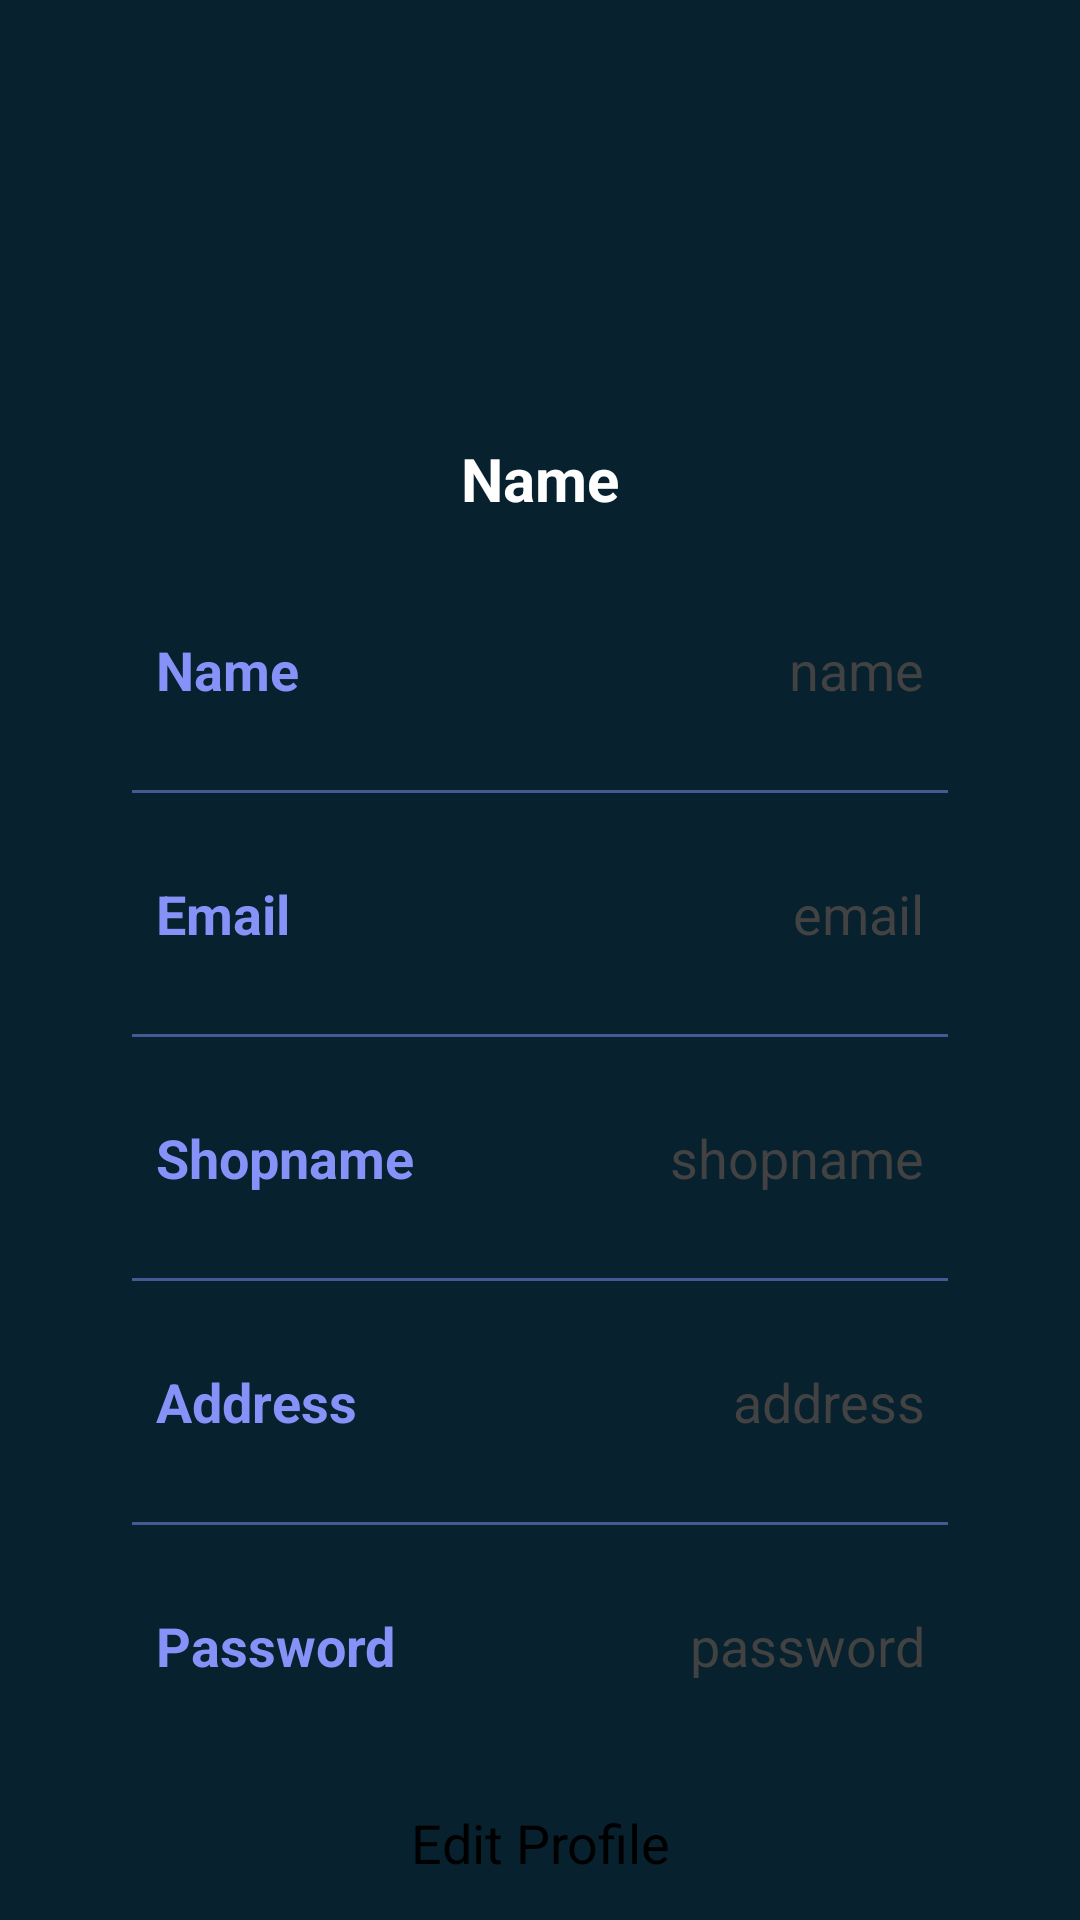

Reconstruct the res/layout file that produces this screen, plus the resources it refers to.
<!-- AndroidManifest.xml: application theme Theme.SignupLoginRealtime -->
<!-- res/layout/activity_profile2.xml -->
<?xml version="1.0" encoding="utf-8"?>
<androidx.constraintlayout.widget.ConstraintLayout
    xmlns:android="http://schemas.android.com/apk/res/android"
    xmlns:app="http://schemas.android.com/apk/res-auto"
    xmlns:tools="http://schemas.android.com/tools"
    android:layout_width="match_parent"
    android:layout_height="match_parent"
    android:background="@color/color1"
    tools:context=".ProfileActivity2">

    <ImageView
        android:layout_width="100dp"
        android:layout_height="100dp"
        android:id="@+id/profileImg2"
        android:layout_marginTop="30dp"
        android:src="@drawable/akwhitelogo"
        app:layout_constraintEnd_toEndOf="parent"
        app:layout_constraintStart_toStartOf="parent"
        app:layout_constraintTop_toTopOf="parent"/>

    <TextView
        android:id="@+id/titleName2"
        android:layout_width="wrap_content"
        android:layout_height="wrap_content"
        android:layout_marginTop="16dp"
        android:text="Name"
        android:textColor="@color/white"
        android:textSize="20sp"
        android:textStyle="bold"
        app:layout_constraintEnd_toEndOf="@id/profileImg2"
        app:layout_constraintStart_toStartOf="@id/profileImg2"
        app:layout_constraintTop_toBottomOf="@id/profileImg2" />

    <LinearLayout
        android:id="@+id/linearLayout"
        android:layout_width="0dp"
        android:layout_height="wrap_content"
        android:layout_marginStart="24dp"
        android:layout_marginEnd="24dp"
        android:background="@drawable/white_background"
        android:orientation="vertical"
        android:padding="10dp"
        app:layout_constraintEnd_toEndOf="parent"
        app:layout_constraintStart_toStartOf="parent"
        app:layout_constraintTop_toBottomOf="@id/titleName2">

        <LinearLayout
            android:layout_width="match_parent"
            android:layout_height="match_parent"
            android:layout_marginLeft="10dp"
            android:layout_marginTop="20dp"
            android:layout_marginRight="10dp"
            android:layout_marginBottom="10dp"
            android:orientation="horizontal"
            android:padding="8dp">

            <TextView
                android:id="@+id/name2"
                android:layout_width="wrap_content"
                android:layout_height="wrap_content"
                android:layout_weight="1"
                android:text="Name"
                android:textColor="@color/lavender"
                android:textSize="18sp"
                android:textStyle="bold" />

            <TextView
                android:id="@+id/profileName2"
                android:layout_width="wrap_content"
                android:layout_height="wrap_content"
                android:layout_weight="1"
                android:text="name"
                android:textAlignment="viewEnd"
                android:textColor="@color/grey"
                android:textSize="18sp" />

        </LinearLayout>

        <androidx.appcompat.widget.AppCompatImageView
            android:layout_width="match_parent"
            android:layout_height="1dp"
            android:layout_margin="10dp"
            android:alpha="0.5"
            android:background="@color/lavender" />

        <LinearLayout
            android:layout_width="match_parent"
            android:layout_height="match_parent"
            android:layout_margin="10dp"
            android:orientation="horizontal"
            android:padding="8dp">

            <TextView
                android:id="@+id/email2"
                android:layout_width="wrap_content"
                android:layout_height="wrap_content"
                android:layout_weight="1"
                android:text="Email"
                android:textColor="@color/lavender"
                android:textSize="18sp"
                android:textStyle="bold" />

            <TextView
                android:id="@+id/profileEmail2"
                android:layout_width="wrap_content"
                android:layout_height="wrap_content"
                android:layout_weight="1"
                android:text="email"
                android:textAlignment="viewEnd"
                android:textColor="@color/grey"
                android:textSize="18sp" />

        </LinearLayout>

        <androidx.appcompat.widget.AppCompatImageView
            android:layout_width="match_parent"
            android:layout_height="1dp"
            android:layout_margin="10dp"
            android:alpha="0.5"
            android:background="@color/lavender" />

        <LinearLayout
            android:layout_width="match_parent"
            android:layout_height="match_parent"
            android:layout_margin="10dp"
            android:orientation="horizontal"
            android:padding="8dp">

            <TextView
                android:id="@+id/shopname2"
                android:layout_width="wrap_content"
                android:layout_height="wrap_content"
                android:layout_weight="1"
                android:text="Shopname"
                android:textColor="@color/lavender"
                android:textSize="18sp"
                android:textStyle="bold" />

            <TextView
                android:id="@+id/profileShopname2"
                android:layout_width="wrap_content"
                android:layout_height="wrap_content"
                android:layout_weight="1"
                android:text="shopname"
                android:textAlignment="viewEnd"
                android:textColor="@color/grey"
                android:textSize="18sp" />

        </LinearLayout>


        <androidx.appcompat.widget.AppCompatImageView
            android:layout_width="match_parent"
            android:layout_height="1dp"
            android:layout_margin="10dp"
            android:alpha="0.5"
            android:background="@color/lavender" />

        <LinearLayout
            android:layout_width="match_parent"
            android:layout_height="match_parent"
            android:layout_margin="10dp"
            android:orientation="horizontal"
            android:padding="8dp">

            <TextView
                android:id="@+id/Address2"
                android:layout_width="wrap_content"
                android:layout_height="wrap_content"
                android:layout_weight="1"
                android:text="Address"
                android:textColor="@color/lavender"
                android:textSize="18sp"
                android:textStyle="bold" />

            <TextView
                android:id="@+id/profileAddress2"
                android:layout_width="wrap_content"
                android:layout_height="wrap_content"
                android:layout_weight="1"
                android:text="address"
                android:textAlignment="viewEnd"
                android:textColor="@color/grey"
                android:textSize="18sp" />

        </LinearLayout>

        <androidx.appcompat.widget.AppCompatImageView
            android:layout_width="match_parent"
            android:layout_height="1dp"
            android:layout_margin="10dp"
            android:alpha="0.5"
            android:background="@color/lavender" />

        <LinearLayout
            android:layout_width="match_parent"
            android:layout_height="match_parent"
            android:layout_margin="10dp"
            android:orientation="horizontal"
            android:padding="8dp">

            <TextView
                android:id="@+id/password2"
                android:layout_width="wrap_content"
                android:layout_height="wrap_content"
                android:layout_weight="1"
                android:text="Password"
                android:textColor="@color/lavender"
                android:textSize="18sp"
                android:textStyle="bold" />

            <TextView
                android:id="@+id/profilePassword2"
                android:layout_width="wrap_content"
                android:layout_height="wrap_content"
                android:layout_weight="1"
                android:text="password"
                android:textAlignment="viewEnd"
                android:textColor="@color/grey"
                android:textSize="18sp" />

        </LinearLayout>

    </LinearLayout>

    <Button
        android:layout_width="0dp"
        android:layout_height="60dp"
        android:id="@+id/editButton2"
        android:gravity="center"
        android:text="Edit Profile"
        android:textSize="18sp"
        app:cornerRadius = "20dp"
        app:layout_constraintBottom_toBottomOf="parent"
        app:layout_constraintEnd_toEndOf="@id/linearLayout"
        app:layout_constraintStart_toStartOf="@id/linearLayout"
        app:layout_constraintTop_toBottomOf="@id/linearLayout"/>

</androidx.constraintlayout.widget.ConstraintLayout>
<!-- resources referenced by this layout -->
<resources>
  <color name="color1">#07212e</color>
  <color name="grey">#ff424242</color>
  <color name="lavender">#8692f7</color>
  <color name="white">#FFFFFFFF</color>
</resources>
